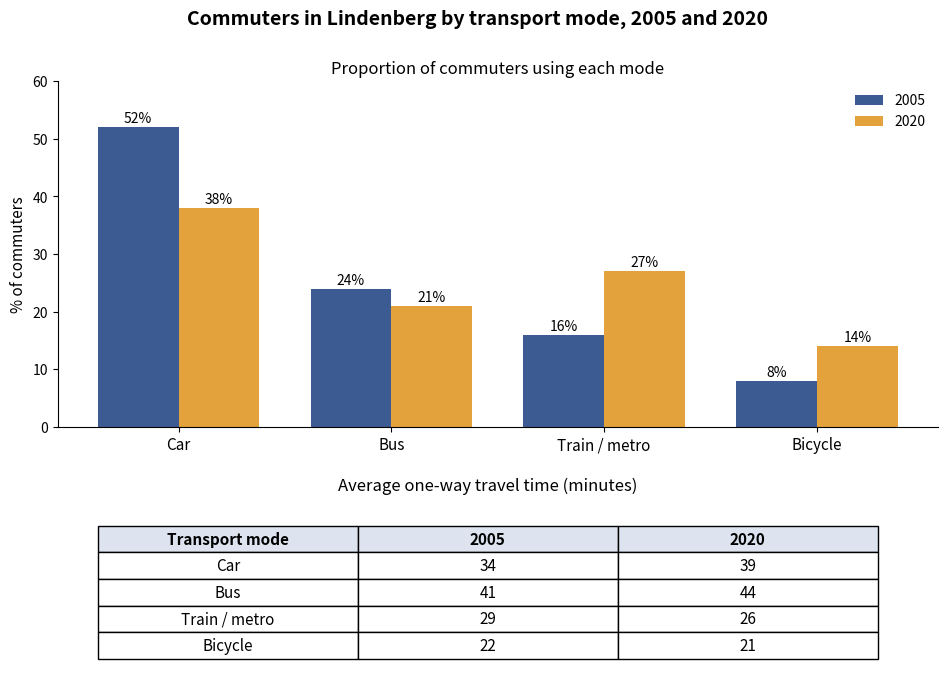

Python code for this plot: (Note: this script raises an exception after producing the figure.)
"""Task 1 picture for Writing Test 3 (website writing test 13): the website's image was a copy of test 12's
olive-oil process, so this draws the chart its prompt describes (table + bar chart, commuters in a European city,
2005 vs 2020). usage: python3 seed/sources/web_tests/writing/draw_test13.py <out.jpg>"""
import sys
import matplotlib
matplotlib.use('Agg')
import matplotlib.pyplot as plt

modes = ['Car', 'Bus', 'Train / metro', 'Bicycle']
share = {'2005': [52, 24, 16, 8], '2020': [38, 21, 27, 14]}
minutes = {'2005': [34, 41, 29, 22], '2020': [39, 44, 26, 21]}

fig = plt.figure(figsize=(10, 7.2), dpi=110)
fig.suptitle('Commuters in Lindenberg by transport mode, 2005 and 2020', fontsize=14, fontweight='bold')
ax = fig.add_axes([0.08, 0.40, 0.88, 0.48])
x = range(len(modes))
w = 0.38
b1 = ax.bar([i - w / 2 for i in x], share['2005'], w, label='2005', color='#3B5B92')
b2 = ax.bar([i + w / 2 for i in x], share['2020'], w, label='2020', color='#E3A23B')
for bars in (b1, b2):
    for b in bars:
        ax.text(b.get_x() + b.get_width() / 2, b.get_height() + 0.8, f'{int(b.get_height())}%', ha='center', fontsize=10)
ax.set_xticks(list(x), modes, fontsize=11)
ax.set_ylabel('% of commuters', fontsize=11)
ax.set_ylim(0, 60)
ax.set_title('Proportion of commuters using each mode', fontsize=12)
ax.legend(frameon=False)
ax.spines[['top', 'right']].set_visible(False)

tax = fig.add_axes([0.12, 0.04, 0.78, 0.26])
tax.axis('off')
tax.set_title('Average one-way travel time (minutes)', fontsize=12)
rows = [[m, str(minutes['2005'][i]), str(minutes['2020'][i])] for i, m in enumerate(modes)]
tb = tax.table(cellText=rows, colLabels=['Transport mode', '2005', '2020'], loc='center', cellLoc='center')
tb.auto_set_font_size(False)
tb.set_fontsize(11)
tb.scale(1, 1.6)
for (r, c), cell in tb.get_celld().items():
    if r == 0:
        cell.set_facecolor('#DDE4F0')
        cell.set_text_props(fontweight='bold')
fig.savefig(sys.argv[1], format='jpg', pil_kwargs={'quality': 88})
print('wrote', sys.argv[1])
